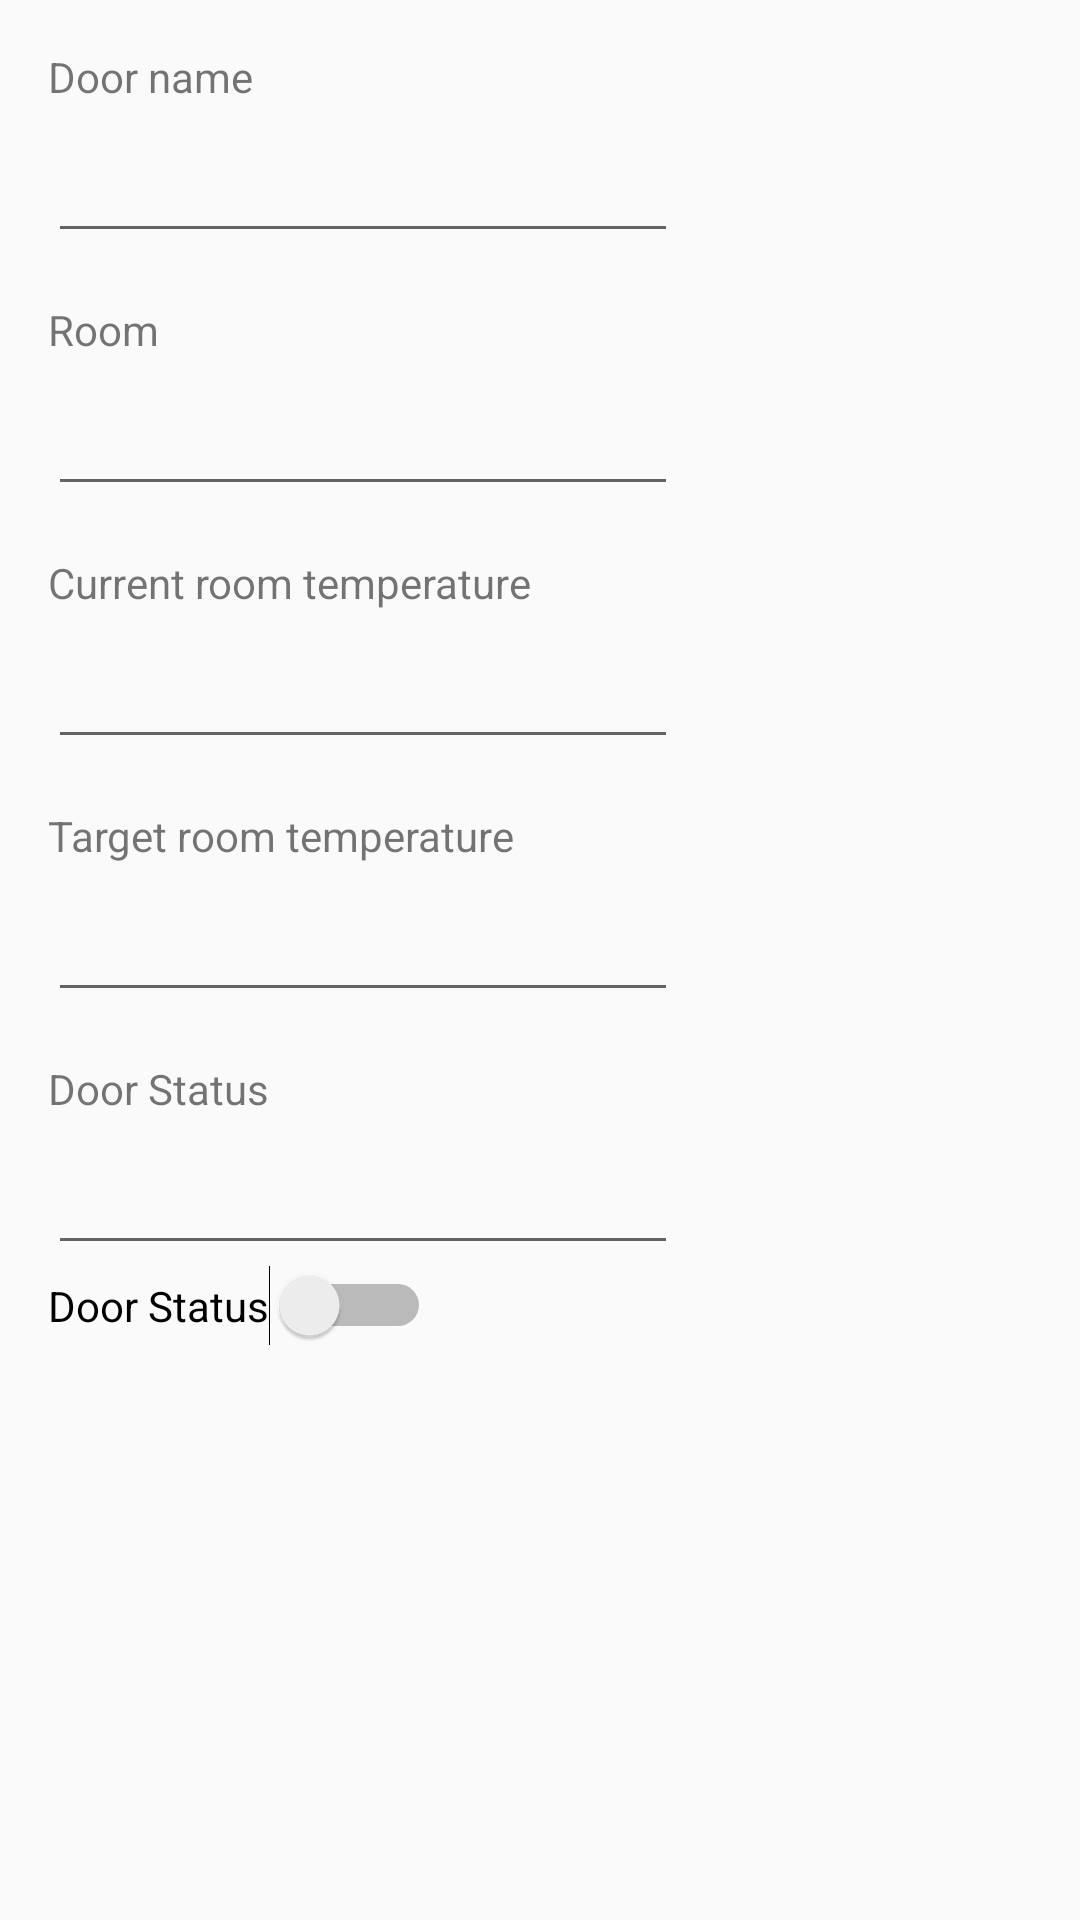

The Android layout XML behind this screen, and the referenced resources:
<!-- AndroidManifest.xml: application theme Theme.Faircorp -->
<!-- res/layout/activity_door.xml -->
<?xml version="1.0" encoding="utf-8"?>
<androidx.constraintlayout.widget.ConstraintLayout xmlns:android="http://schemas.android.com/apk/res/android"
    xmlns:app="http://schemas.android.com/apk/res-auto"
    xmlns:tools="http://schemas.android.com/tools"
    android:layout_width="match_parent"
    android:layout_height="match_parent"
    tools:context=".DoorActivity">

    <TextView
        android:id="@+id/label_door_name"
        android:layout_width="wrap_content"
        android:layout_height="wrap_content"
        android:layout_marginStart="16dp"
        android:layout_marginTop="16dp"
        android:text="@string/act_door_name"
        app:layout_constraintStart_toStartOf="parent"
        app:layout_constraintTop_toTopOf="parent" />

    <EditText
        android:id="@+id/txt_door_name"
        android:layout_width="wrap_content"
        android:layout_height="wrap_content"
        android:layout_marginStart="16dp"
        android:layout_marginTop="8dp"
        android:ems="10"
        android:inputType="textPersonName"
        app:layout_constraintStart_toStartOf="parent"
        app:layout_constraintTop_toBottomOf="@+id/label_door_name" />

    <TextView
        android:id="@+id/label_room_name"
        android:layout_width="wrap_content"
        android:layout_height="wrap_content"
        android:layout_marginStart="16dp"
        android:layout_marginTop="16dp"
        android:text="@string/act_door_room"
        app:layout_constraintStart_toStartOf="parent"
        app:layout_constraintTop_toBottomOf="@+id/txt_door_name" />

    <EditText
        android:id="@+id/txt_room_name"
        android:layout_width="wrap_content"
        android:layout_height="wrap_content"
        android:layout_marginStart="16dp"
        android:layout_marginTop="8dp"
        android:ems="10"
        android:inputType="textPersonName"
        app:layout_constraintStart_toStartOf="parent"
        app:layout_constraintTop_toBottomOf="@+id/label_room_name" />

    <TextView
        android:id="@+id/label_current_temp"
        android:layout_width="wrap_content"
        android:layout_height="wrap_content"
        android:layout_marginStart="16dp"
        android:layout_marginTop="16dp"
        android:text="@string/act_door_room_current_temp"
        app:layout_constraintStart_toStartOf="parent"
        app:layout_constraintTop_toBottomOf="@+id/txt_room_name" />

    <EditText
        android:id="@+id/txt_door_current_temperature"
        android:layout_width="wrap_content"
        android:layout_height="wrap_content"
        android:layout_marginStart="16dp"
        android:layout_marginTop="8dp"
        android:ems="10"
        app:layout_constraintStart_toStartOf="parent"
        app:layout_constraintTop_toBottomOf="@+id/label_current_temp" />

    <TextView
        android:id="@+id/label_target_temp"
        android:layout_width="wrap_content"
        android:layout_height="wrap_content"
        android:layout_marginStart="16dp"
        android:layout_marginTop="16dp"
        android:text="@string/act_door_room_target_temp"
        app:layout_constraintStart_toStartOf="parent"
        app:layout_constraintTop_toBottomOf="@+id/txt_door_current_temperature" />

    <EditText
        android:id="@+id/txt_door_target_temperature"
        android:layout_width="wrap_content"
        android:layout_height="wrap_content"
        android:layout_marginStart="16dp"
        android:layout_marginTop="8dp"
        android:ems="10"
        app:layout_constraintStart_toStartOf="parent"
        app:layout_constraintTop_toBottomOf="@+id/label_target_temp" />

    <TextView
        android:id="@+id/label_status"
        android:layout_width="wrap_content"
        android:layout_height="wrap_content"
        android:layout_marginStart="16dp"
        android:layout_marginTop="16dp"
        android:text="@string/act_door_status"
        app:layout_constraintStart_toStartOf="parent"
        app:layout_constraintTop_toBottomOf="@+id/txt_door_target_temperature" />

    <EditText
        android:id="@+id/txt_door_status"
        android:layout_width="wrap_content"
        android:layout_height="wrap_content"
        android:layout_marginStart="16dp"
        android:layout_marginTop="8dp"
        android:ems="10"
        app:layout_constraintStart_toStartOf="parent"
        app:layout_constraintTop_toBottomOf="@+id/label_status" />

    <Switch
        android:id="@+id/switchButton"
        android:layout_width="wrap_content"
        android:layout_height="wrap_content"
        android:layout_marginStart="16dp"
        android:text="Door Status"
        android:textOff="Closed"
        android:textOn="Open"
        app:layout_constraintStart_toStartOf="parent"
        app:layout_constraintTop_toBottomOf="@+id/txt_door_status" />

</androidx.constraintlayout.widget.ConstraintLayout>
<!-- resources referenced by this layout -->
<resources>
  <string name="act_door_name">Door name</string>
  <string name="act_door_room">Room</string>
  <string name="act_door_room_current_temp">Current room temperature</string>
  <string name="act_door_room_target_temp">Target room temperature</string>
  <string name="act_door_status">Door Status</string>
  <style name="Theme.Faircorp" parent="Theme.AppCompat.Light.DarkActionBar">
          
          <item name="colorPrimary">@color/purple_500</item>
          <item name="colorPrimaryDark">@color/purple_700</item>
          <item name="colorAccent">@color/teal_200</item>
          
      </style>
  <!-- not gathered from this repository: default colours our renderer supplied (Android Studio template values) -->
  <color name="purple_500">#FF6200EE</color>
  <color name="purple_700">#FF3700B3</color>
  <color name="teal_200">#FF03DAC5</color>
</resources>
